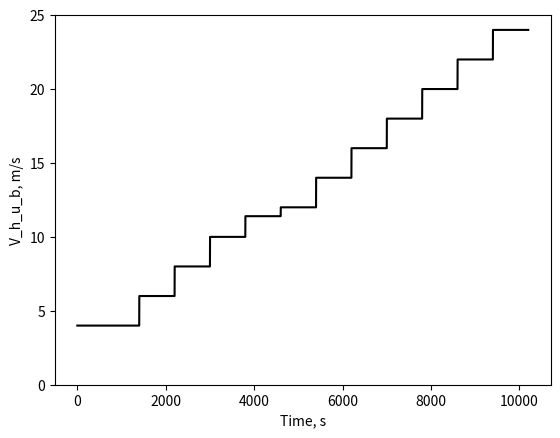

The script that saved this image:
# -*- coding: utf-8 -*-
"""
Created on Sun Sep  5 08:31:26 2021

@author: bachynsk
"""

import numpy as np
import matplotlib.pyplot as plt

# generate a wind file for step wind. The file format is: 

#File head: (The file head may contain an arbitrary number of comment lines starting with:‘)
#Line 1 : Number of samples
#Line 2 : Time step
#Line 3 : Number of columns (=2)
#Time series:
#Line 4 : velocity direction
#Line 5-N : velocity direction


# The obtained file can be used with the "fluctuating two-component" wind
# option in SIMA. 

# inputs: 
fname = 'step_wind_long.asc' # output file
WS = np.array([4,6,8,10,11.4,12,14,16,18,20,22,24])
dt = 0.1
tWS = 800 # duration for each wind speed
tstart = 600 # extra time for first wind speed

# Compute the length of the file
nWS = len(WS) 
tTot = tWS*nWS + tstart

# generate time and wind vectors
t = np.arange(0,tTot,dt)
wvel = np.ones([len(t),1]) 
nstart = sum(t<tstart) 
wvel[0:nstart] = WS[0]*wvel[0:nstart]; 
ind1 = nstart 
npWS = int(tWS/dt) 

for ii in range(0,len(WS)):
    wvel[ind1:ind1+npWS] = WS[ii] 
    ind1 = ind1 + npWS 

# Plot the time series to check
plt.figure()
plt.plot(t,wvel,'k')
plt.xlabel('Time, s')
plt.ylabel('V_h_u_b, m/s')
plt.ylim(0,25)

# Write the time series to file
fid = open(fname,'w')
fid.write('%d\n' % len(t));
fid.write('%f\n' % dt); 
fid.write('%d\n' % 2); 
for ii in range(0,len(wvel)):
    fid.write('%f %f  \n' % (wvel[ii],0));
fid.close()
